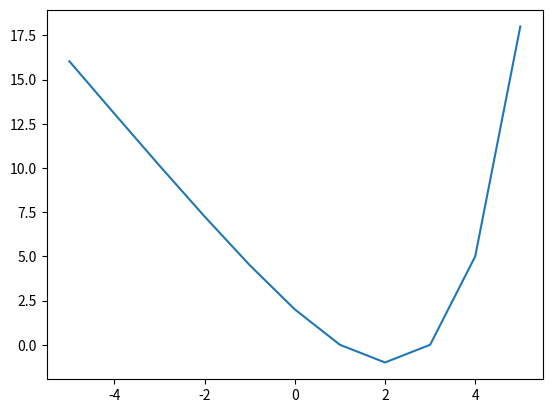

Python code for this plot:
import numpy as np
import matplotlib.pyplot as plt

#xs = np.array([-5,-4,-3,-2,-1,0,1,2,3,4,5])
#ys = np.array([66,45,28,15,6,1,0,3,10,21,36])
xs = np.array(np.linspace(-5,5,num=11))
ys = 2**xs - 3*xs +1

plt.plot(xs,ys)
plt.show